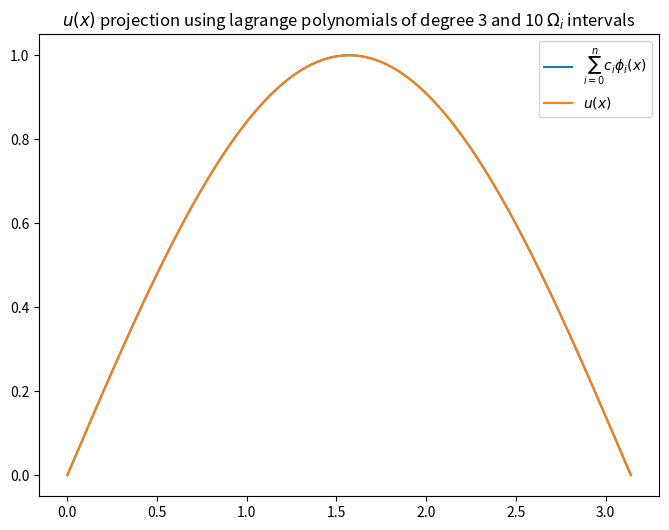

This chart was generated by the following Python code:
import numpy as np
import matplotlib.pyplot as plt
from scipy.integrate import quad
import sympy as sym
import time

def u(x):
    return np.sin(x)

def plotPhis(phis, a, b):
    plt.clf()
    x_values = np.linspace(a, b, 500)
    for i in range(len(phis)):
        y = [phis[i](xi) for xi in x_values]
        plt.plot(x_values, y, label=f'phi_{i}')
    plt.legend()
    plt.show()

def phi_i(x, i, Omega_j):
    x_min = Omega_j[0]
    x_max = Omega_j[-1]
    if x_min <= x and x <= x_max:
        p = 1
        n = len(Omega_j)
        for k in range(n):
            if k != i: p *= (x - Omega_j[k])/(Omega_j[i] - Omega_j[k])
        return p
    else:
        return 0
    
def dotProduct(f1, f2, a, b):
    return quad(lambda x: f1(x) * f2(x), a, b)[0]
    
def lagrangeBasis(p_degree, n_Omegas, a, b):
    n_points = p_degree * n_Omegas + 1
    points = np.linspace(a,b, n_points)
    Omegas = []
    for i in range(n_Omegas):
        omega = points[i*p_degree : (i+1)*p_degree+1]
        Omegas.append(omega)
    phis_dict = {}
    for j in range(len(Omegas)):
        Omega_j = Omegas[j]
        for k in range(len(Omega_j)):
            x = Omega_j[k]
            phi = lambda x, Omega_j=Omega_j, k=k: phi_i(x, k, Omega_j)
            if x in phis_dict:
                phis_dict[x].append(phi)
            else:
                phis_dict[x] = [phi]
    phis = []
    for x_i, phi_list in phis_dict.items():
        phi_sum = None
        if len(phi_list) == 1:
            phis.append(phi_list[0])
        else:
            phi_sum = phi_list[0]
            for i in range(1, len(phi_list)):
                phi_sum = lambda x, f=phi_sum, g=phi_list[i]: f(x) + g(x)
            phis.append(phi_sum)
    return phis

def calculateSubmatrix(i, p_degree, phis, a, b):
    submatrix = np.zeros((p_degree, p_degree), dtype=float)
    for j in range(p_degree):
        for k in range(p_degree):
            submatrix[j][k] = dotProduct(phis[i+j], phis[i+k], a, b)
    return submatrix

def lagrangeProjection(p_degree, n_Omegas, a, b):
    n_points = p_degree * n_Omegas + 1
    phis = lagrangeBasis(p_degree, n_Omegas, a, b)
    #plotPhis(phis, a, b)
    B = [dotProduct(u, phis[i], a, b) for i in range(n_points)]
    A = np.zeros((n_points, n_points), dtype=float)
    for i in range(n_points):
        for j in range(n_points):
            A[i][j] = dotProduct(phis[i], phis[j], a, b)
    C = np.linalg.solve(A, B)
    y_proj = lambda x: sum([C[i] * phis[i](x) for i in range(n_points)])
    return y_proj
 
p_degree, n_Omegas, a, b = 3, 10, 0, np.pi
y_proj = lagrangeProjection(p_degree, n_Omegas, a, b)
x_values = np.linspace(a, b, 1000)
y_u = [u(x_i) for x_i in x_values]
y_proj = [y_proj(x_i) for x_i in x_values]

plt.figure(figsize=(8, 6))
plt.plot(x_values, y_proj, label='$\sum^n_{i=0} c_i \phi_i(x)$')
plt.plot(x_values, y_u, label='$u(x)$')
plt.title(f'$u(x)$ projection using lagrange polynomials of degree {p_degree} and {n_Omegas} $\Omega_i$ intervals')
plt.legend()
plt.show()
